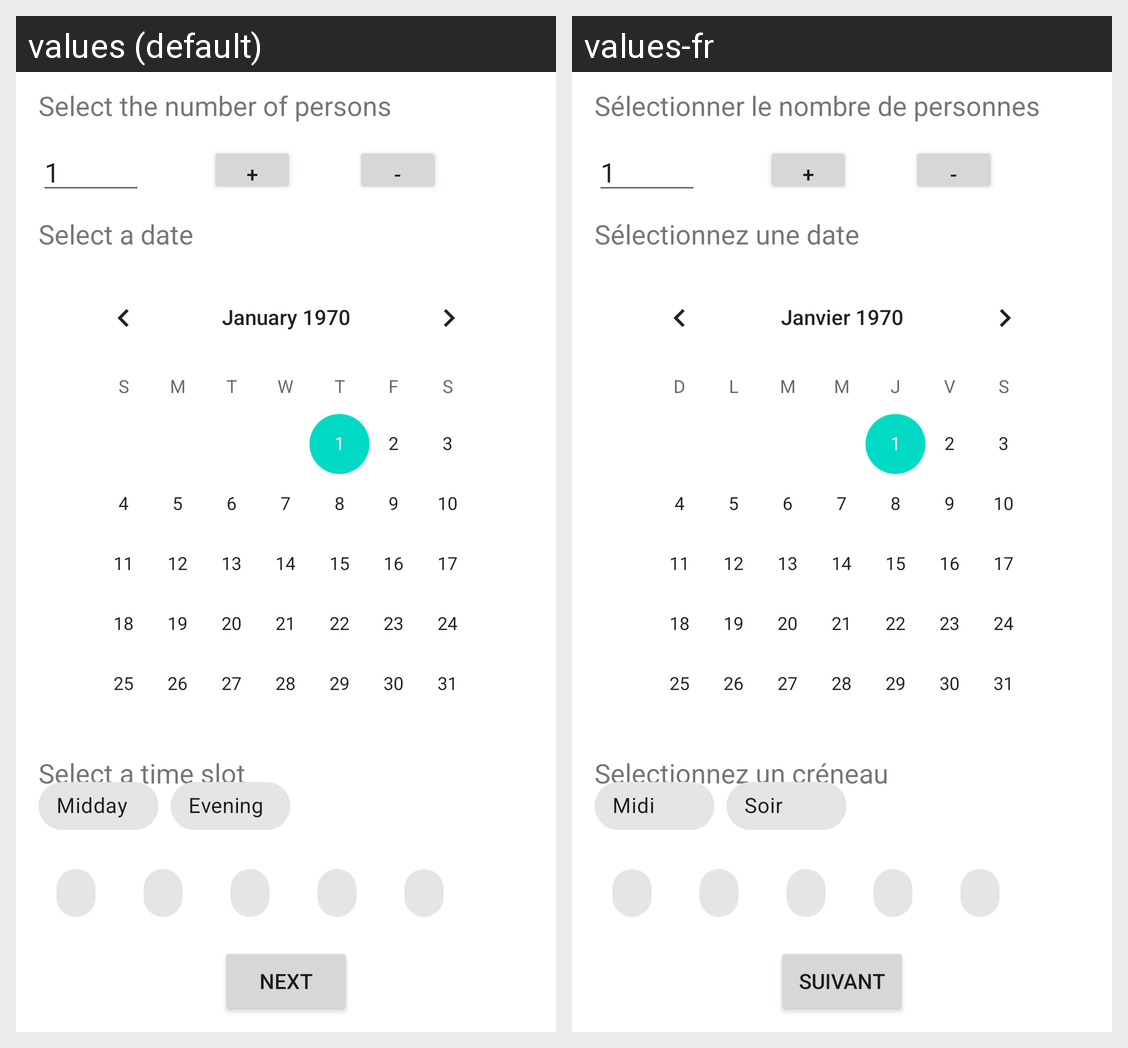

Here is an Android app screen in its default locale and in the app's own translations. Write out the translated-string differences for the strings that appear on this screen.
Android screen res/layout/activity_main_booking.xml rendered under 2 locales, left to right: values (default), values-fr. Device: Nexus 5 (rendered at 1080×1920; each locale shown at half size, 540×960, under a caption strip naming it); theme AppTheme.
Strings drawn on this screen, with the default value and each locale's value (text and hints the layout hard-codes, and strings that could not be matched under every locale, appear in the picture but are not listed):

next
  values: Next
  values-fr: Suivant

numberOfPersons
  values: Select the number of persons
  values-fr: Sélectionner le nombre de personnes

selectDate
  values: Select a date
  values-fr: Sélectionnez une date

timeSelect
  values: Select a time slot
  values-fr: Selectionnez un créneau

plusButton
  values: +
  values-fr: +  [not translated; the default value is used]

minusButton
  values: -
  values-fr: -  [not translated; the default value is used]

midday
  values: Midday
  values-fr: Midi

evening
  values: Evening
  values-fr: Soir
